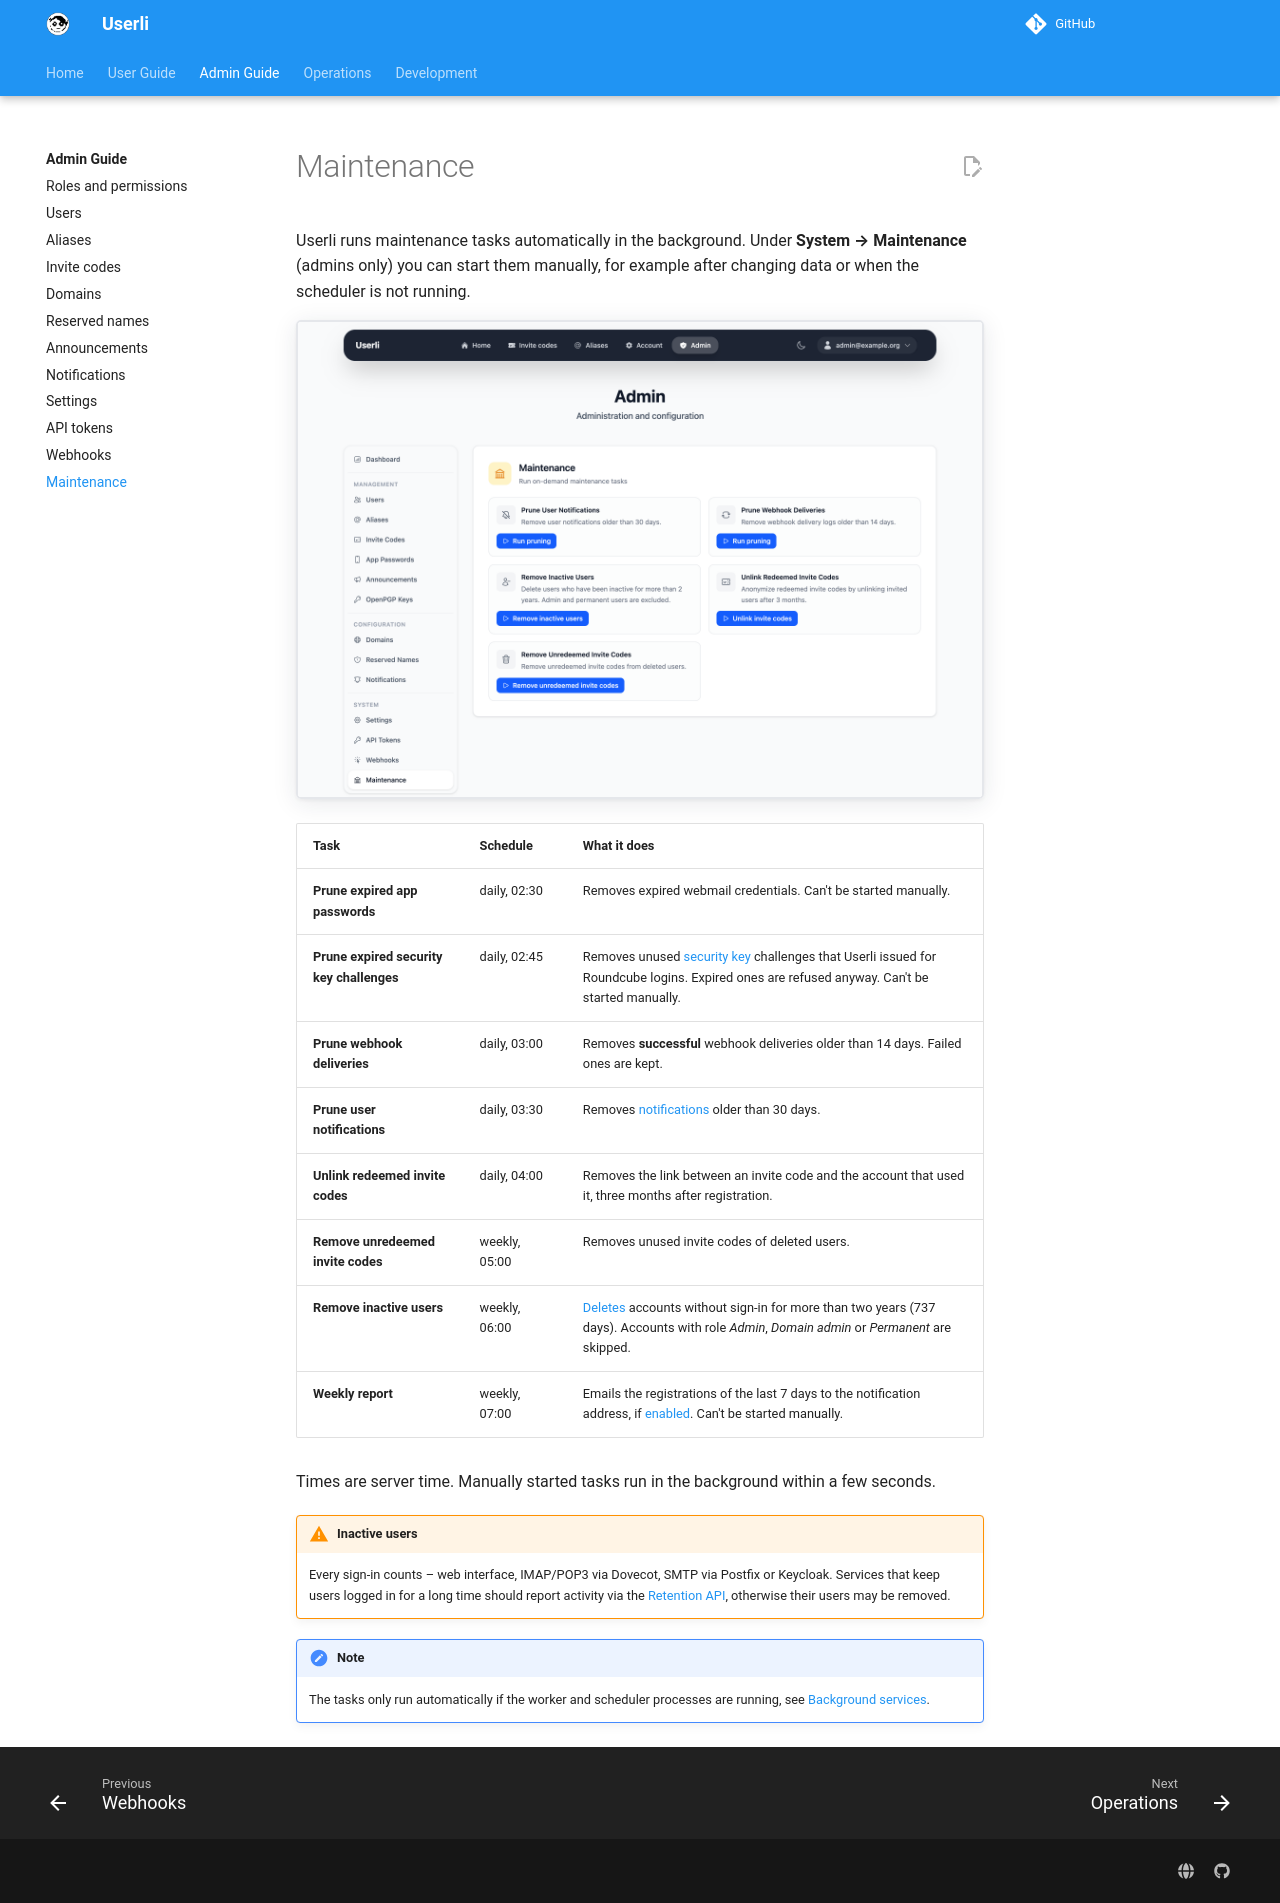

repository: systemli/userli · page: admin/maintenance/index.html · generator: mkdocs

# Maintenance

Userli runs maintenance tasks automatically in the background. Under
**System → Maintenance** (admins only) you can start them manually, for example
after changing data or when the scheduler is not running.

![Maintenance](../assets/images/admin-maintenance.png){class="screenshot"}

| Task | Schedule | What it does |
|------|----------|--------------|
| **Prune expired app passwords** | daily, 02:30 | Removes expired webmail credentials. Can't be started manually. |
| **Prune expired security key challenges** | daily, 02:45 | Removes unused [security key](../operations/integrations/roundcube.md#security-keys) challenges that Userli issued for Roundcube logins. Expired ones are refused anyway. Can't be started manually. |
| **Prune webhook deliveries** | daily, 03:00 | Removes **successful** webhook deliveries older than 14 days. Failed ones are kept. |
| **Prune user notifications** | daily, 03:30 | Removes [notifications](notifications.md) older than 30 days. |
| **Unlink redeemed invite codes** | daily, 04:00 | Removes the link between an invite code and the account that used it, three months after registration. |
| **Remove unredeemed invite codes** | weekly, 05:00 | Removes unused invite codes of deleted users. |
| **Remove inactive users** | weekly, 06:00 | [Deletes](users.md#delete-a-user) accounts without sign-in for more than two years (737 days). Accounts with role *Admin*, *Domain admin* or *Permanent* are skipped. |
| **Weekly report** | weekly, 07:00 | Emails the registrations of the last 7 days to the notification address, if [enabled](settings.md#reports). Can't be started manually. |

Times are server time. Manually started tasks run in the background within a
few seconds.

!!! warning "Inactive users"

    Every sign-in counts – web interface, IMAP/POP3 via Dovecot, SMTP via
    Postfix or Keycloak. Services that keep users logged in for a long time
    should report activity via the
    [Retention API](../operations/integrations/retention.md), otherwise their
    users may be removed.

!!! note

    The tasks only run automatically if the worker and scheduler processes are
    running, see [Background services](../operations/background-services.md).
